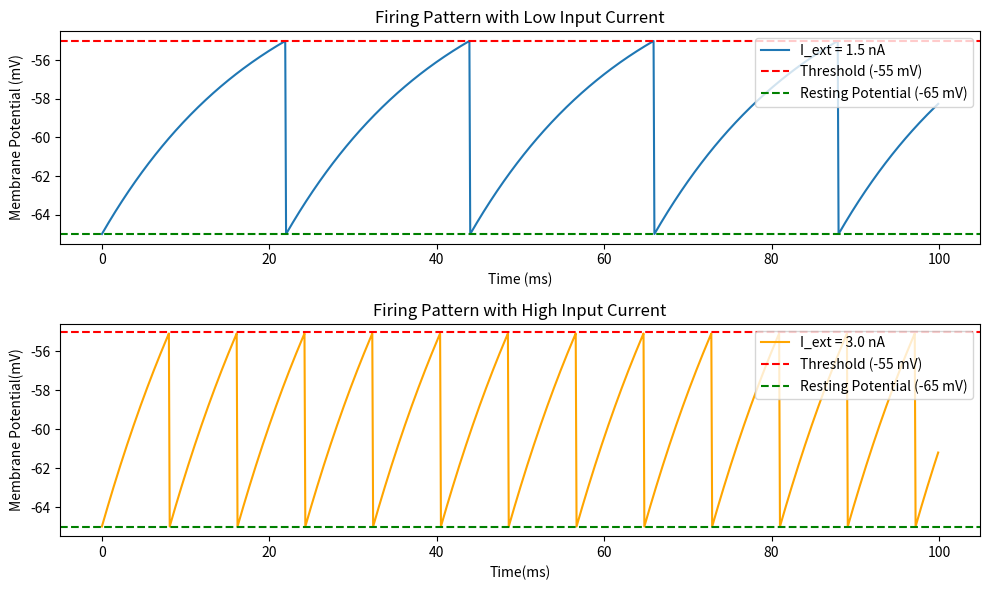
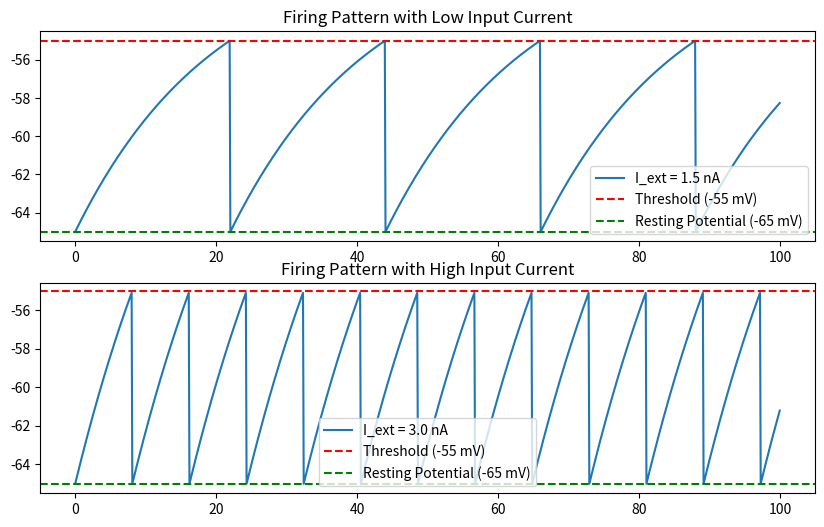

Generate these figures, in order, with matplotlib:
import numpy as np
import matplotlib.pyplot as plt

# Parameters
V_rest = -65  # Resting potential (mV)
V_th = -55    # Threshold potential (mV)
V_reset = V_rest  # Reset potential after firing (mV)
tau = 20  # Membrane time constant (ms)
R = 10  # Membrane resistance (MΩ)
dt = 0.1  # Time step (ms)
T = 100  # Total time for the simulation (ms)

# Function to simulate the integrate-and-fire model
def integrate_and_fire(I_ext, T=100, dt=0.1):
    # Initialize time and membrane potential arrays
    t = np.arange(0, T, dt)
    V = np.full_like(t, V_rest)  # Membrane potential (initially resting potential)

    # Iterate over each time step
    for i in range(1, len(t)):
        # Differential equation for membrane potential
        dV = (- (V[i-1] - V_rest) + R * I_ext) * dt / tau
        V[i] = V[i-1] + dV

        # Check if the potential exceeds the threshold
        if V[i] >= V_th:
            V[i] = V_reset  # Reset after firing

    return t, V

# Simulate with different input currents (e.g., 2 levels of input current)
I_ext_low = 1.5  # Low input current (nA)
I_ext_high = 3.0  # High input current (nA)

# Get results for both currents
t_low, V_low = integrate_and_fire(I_ext_low)
t_high, V_high = integrate_and_fire(I_ext_high)

# Plotting the results
plt.figure(figsize=(10, 6))

# Low current input
plt.subplot(2, 1, 1)
plt.plot(t_low, V_low, label=f'I_ext = {I_ext_low} nA')
plt.axhline(y=V_th, color='r', linestyle='--', label="Threshold (-55 mV)")
plt.axhline(y=V_rest, color='g', linestyle='--', label="Resting Potential (-65 mV)")
plt.title('Firing Pattern with Low Input Current')
plt.xlabel('Time (ms)')
plt.ylabel('Membrane Potential (mV)')
plt.legend(loc='upper right')

# High current input
plt.subplot(2, 1, 2)
plt.plot(t_high, V_high, label=f'I_ext = {I_ext_high} nA', color='orange')
plt.axhline(y=V_th, color='r', linestyle='--', label="Threshold (-55 mV)")
plt.axhline(y=V_rest, color='g', linestyle='--', label="Resting Potential (-65 mV)")
plt.title('Firing Pattern with High Input Current')
plt.xlabel('Time(ms)')
plt.ylabel('Membrane Potential(mV)')
plt.legend(loc='upper right')

plt.tight_layout()
plt.show()


# Run the code to generate the plots
I_ext_low = 1.5
I_ext_high = 3.0
t_low, V_low = integrate_and_fire(I_ext_low)
t_high, V_high = integrate_and_fire(I_ext_high)
plt.figure(figsize=(10, 6))
plt.subplot(2, 1, 1)
plt.plot(t_low, V_low, label=f'I_ext = {I_ext_low} nA')
plt.axhline(y=V_th, color='r', linestyle='--', label="Threshold (-55 mV)")
plt.axhline(y=V_rest, color='g', linestyle='--', label="Resting Potential (-65 mV)")
plt.title('Firing Pattern with Low Input Current')
plt.legend()
plt.subplot(2, 1, 2)
plt.plot(t_high, V_high, label=f'I_ext = {I_ext_high} nA')
plt.axhline(y=V_th, color='r', linestyle='--', label="Threshold (-55 mV)")
plt.axhline(y=V_rest, color='g', linestyle='--', label="Resting Potential (-65 mV)")
plt.title('Firing Pattern with High Input Current')
plt.legend()
plt.show()
